Run: headless pygame with SDL's dummy video driver; simulated clock (each Clock.tick advances the game by its frame time, no real sleeping); random seed 0; keys injected as events and as key.get_pressed() state; no mouse input.
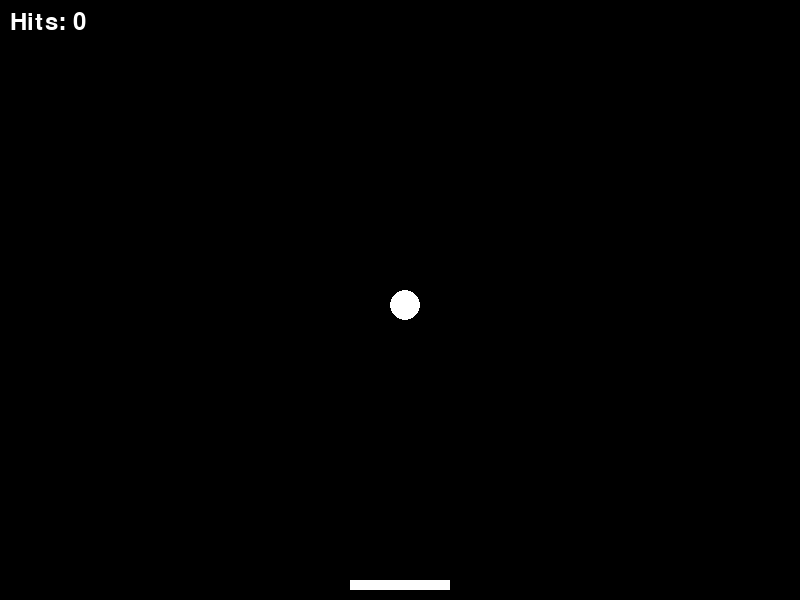
Frame 1 of 4 · flips 1–60 · no input
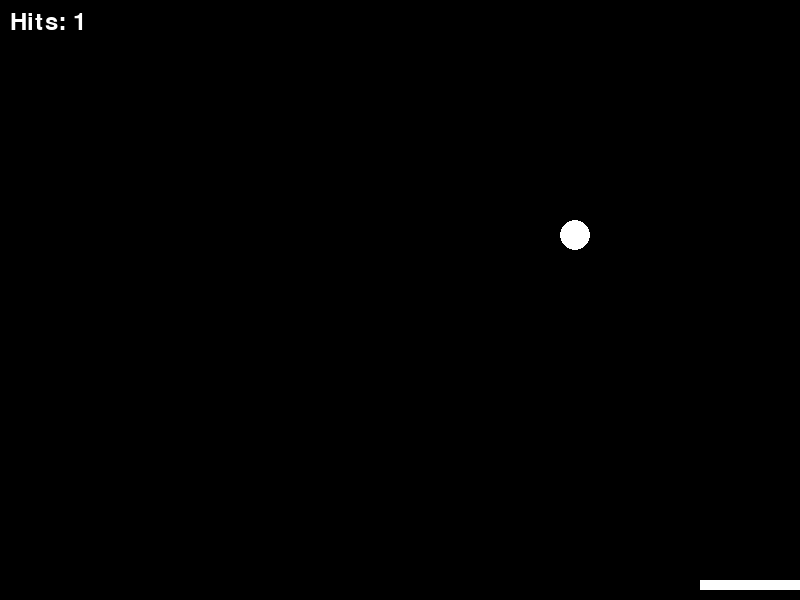
Frame 2 of 4 · flips 61–180 · tapped SPACE, RETURN · held RIGHT (→), D
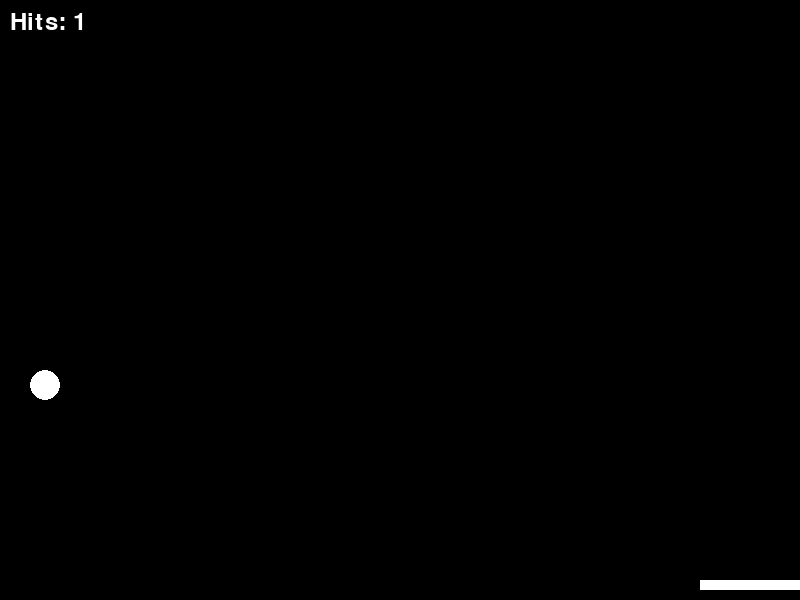
Frame 3 of 4 · flips 181–300 · held DOWN (↓), S
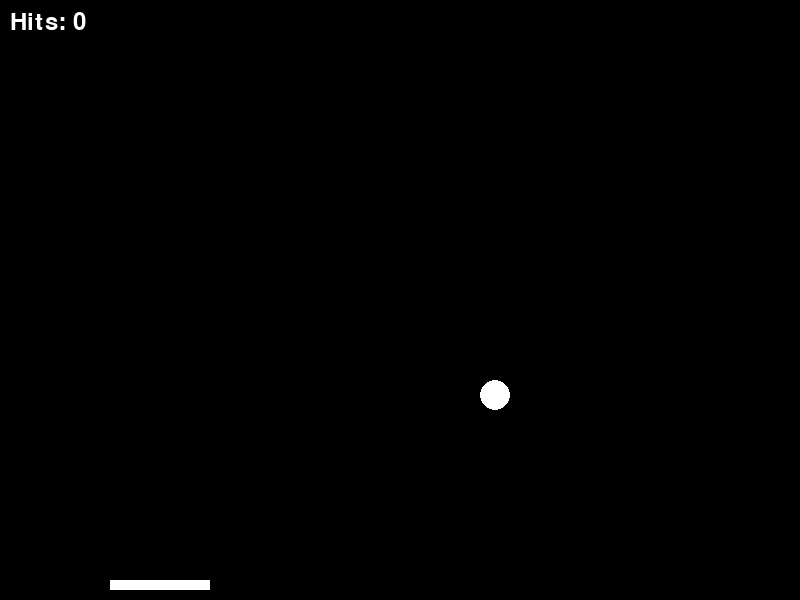
Frame 4 of 4 · flips 301–420 · held LEFT (←), A, UP (↑), W

The pygame program that drew these frames:

import pygame
import sys

# Initialize Pygame
pygame.init()

# Constants
WIDTH, HEIGHT = 800, 600
FPS = 60
WHITE = (255, 255, 255)
BLACK = (0, 0, 0)

# Create the game window
screen = pygame.display.set_mode((WIDTH, HEIGHT))
pygame.display.set_caption("Ping Pong Game")

# Initialize the paddles and ball
player_paddle = pygame.Rect(WIDTH // 2 - 50, HEIGHT - 20, 100, 10)
ball = pygame.Rect(WIDTH // 2 - 15, HEIGHT // 2 - 15, 30, 30)

# Set initial ball speed
ball_speed = [5, 5]

# Initialize hit counter and font
hit_count = 0
font = pygame.font.Font(None, 36)

# Game loop
clock = pygame.time.Clock()
while True:
    for event in pygame.event.get():
        if event.type == pygame.QUIT:
            pygame.quit()
            sys.exit()

    # Move the paddles
    keys = pygame.key.get_pressed()
    if keys[pygame.K_LEFT] and player_paddle.left > 0:
        player_paddle.move_ip(-5, 0)
    if keys[pygame.K_RIGHT] and player_paddle.right < WIDTH:
        player_paddle.move_ip(5, 0)

    # Move the ball
    ball.move_ip(ball_speed[0], ball_speed[1])

    # Check collisions with walls
    if ball.left < 0 or ball.right > WIDTH:
        ball_speed[0] = -ball_speed[0]
    if ball.top < 0:
        ball_speed[1] = -ball_speed[1]

    # Check collision with the paddle
    if ball.colliderect(player_paddle) and ball_speed[1] > 0:
        ball_speed[1] = -ball_speed[1]
        hit_count += 1

    # Check if the ball missed the paddle
    if ball.bottom > HEIGHT:
        # Game over
        game_over_text = font.render(f"Game Over - Hits: {hit_count}", True, WHITE)
        screen.blit(game_over_text, (WIDTH // 2 - 150, HEIGHT // 2))
        pygame.display.flip()
        pygame.time.delay(2000)  # Display game over message for 2 seconds
        # Reset game
        hit_count = 0
        ball.x = WIDTH // 2 - 15
        ball.y = HEIGHT // 2 - 15
        ball_speed = [5, 5]

    # Draw everything
    screen.fill(BLACK)
    pygame.draw.rect(screen, WHITE, player_paddle)
    pygame.draw.ellipse(screen, WHITE, ball)

    # Display hit count
    hit_text = font.render(f"Hits: {hit_count}", True, WHITE)
    screen.blit(hit_text, (10, 10))

    # Update the display
    pygame.display.flip()

    # Cap the frame rate
    clock.tick(FPS)
